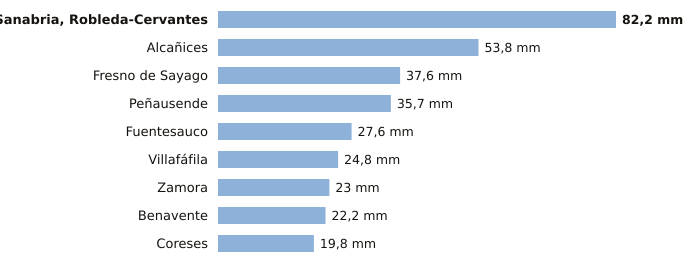

The table this chart was drawn from, first rows:
estacion, provincia, indicativo, mm_6_dias_anteriores, mm_hoy, mm_7_dias, horas_de_hoy
Sanabria, Robleda-Cervantes, Zamora, 2766E, 82.2, 0.0, 82.2, 2
Alcañices, Zamora, 2966D, 53.8, 0.0, 53.8, 1
Fresno de Sayago, Zamora, 2885K, 37.6, 0.0, 37.6, 1
Peñausende, Zamora, 2882D, 35.7, 0.0, 35.7, 2
Fuentesauco, Zamora, 2555B, 27.6, 0.0, 27.6, 1
Villafáfila, Zamora, 2611D, 24.8, 0.0, 24.8, 1
Zamora, Zamora, 2614, 23.0, 0.0, 23.0, 2
Benavente, Zamora, 2755X, 22.2, 0.0, 22.2, 2
Coreses, Zamora, 2565, 19.8, 0.0, 19.8, 2
